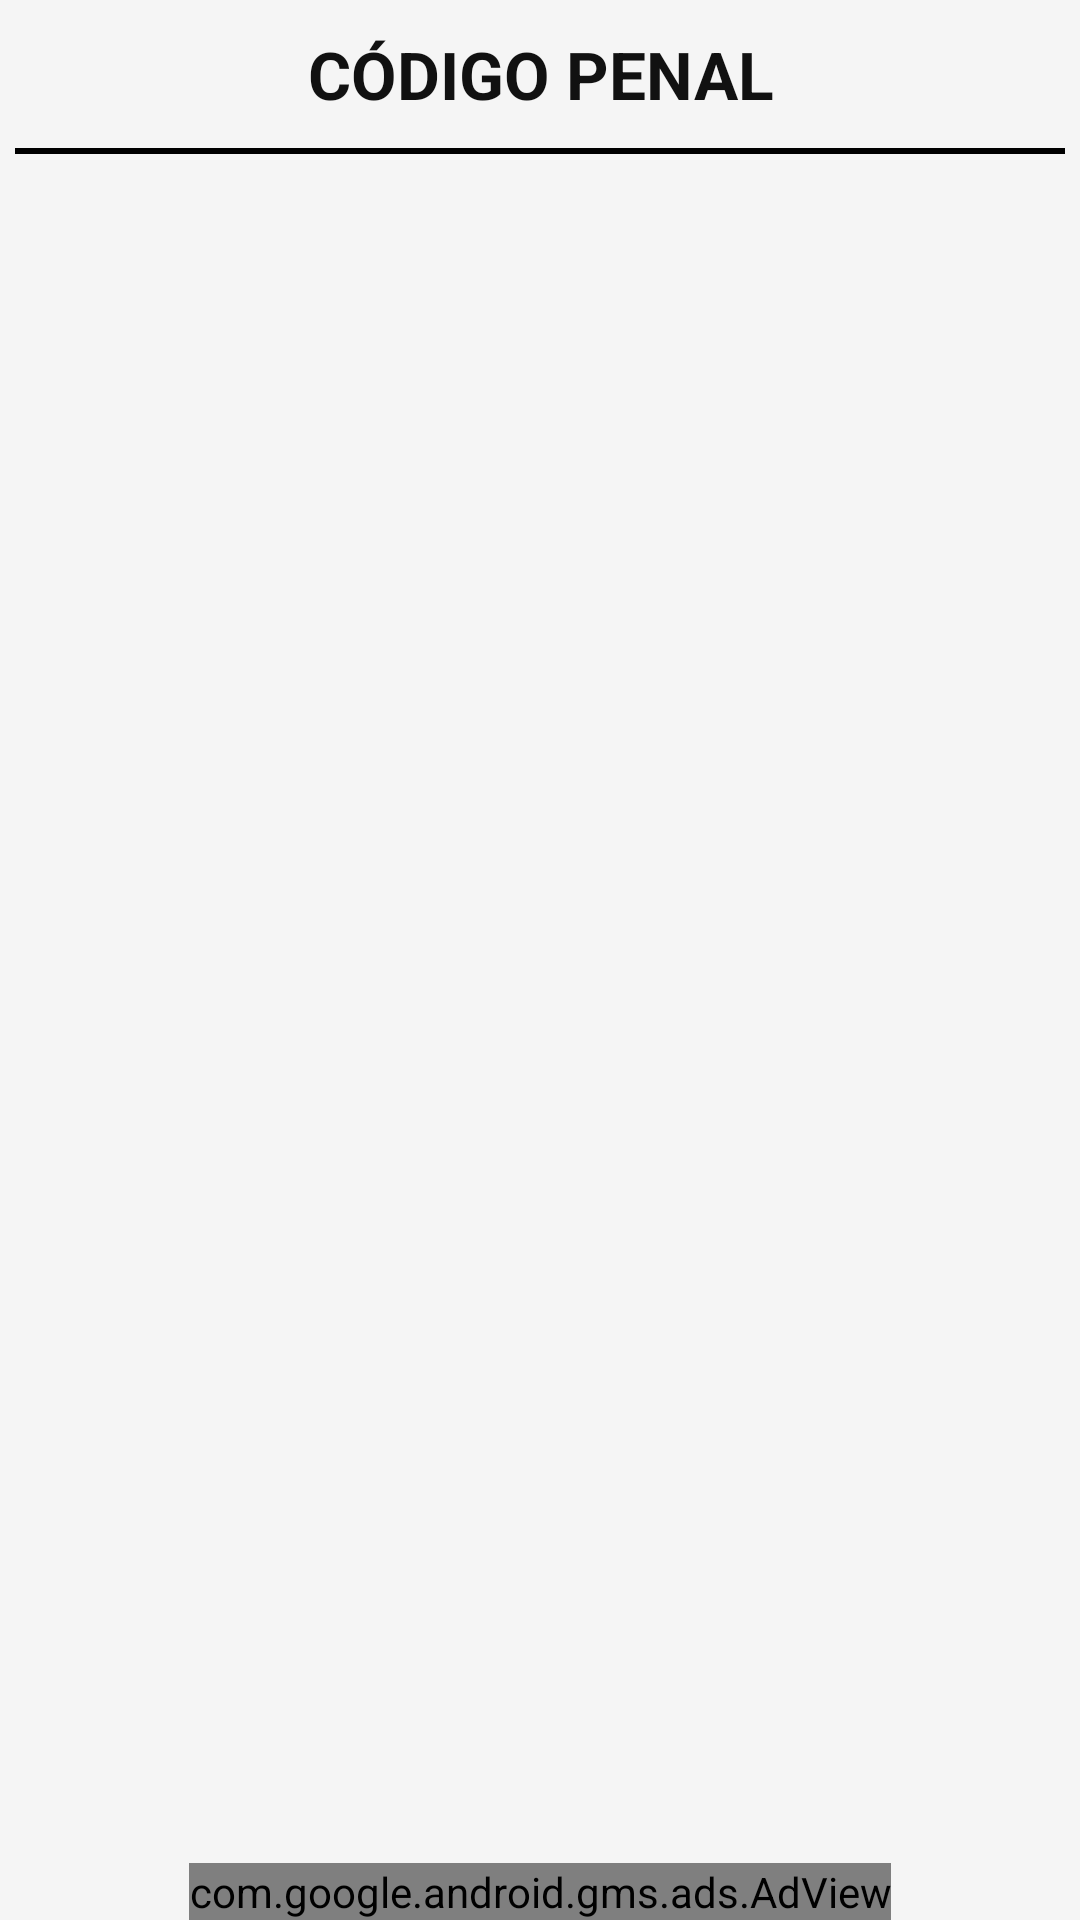

Write the Android layout XML for this screen, with the resource values it uses.
<!-- AndroidManifest.xml: application theme AppTheme -->
<!-- res/layout/activity_main.xml -->
<RelativeLayout
    xmlns:android="http://schemas.android.com/apk/res/android"
    xmlns:ads="http://schemas.android.com/apk/res-auto"
    android:layout_width="match_parent"
    android:layout_height="match_parent">

    <LinearLayout
        android:layout_width="match_parent"
        android:layout_height="wrap_content"
        android:orientation="vertical"
        android:layout_alignParentTop="true"
        android:layout_above="@+id/adViewMain"
        android:paddingRight="@dimen/small_padding_text"
        android:paddingLeft="@dimen/small_padding_text"
        android:id="@+id/mainLayout">
        <TextView
            android:id="@+id/titleNorma"
            android:layout_width="match_parent"
            android:layout_height="wrap_content"
            android:text="@string/app_name"
            android:textStyle="bold"
            android:textSize="@dimen/title_main_size"
            android:gravity="center"
            android:paddingTop="@dimen/large_padding_text"
            android:paddingBottom="@dimen/large_padding_text"
            android:textAllCaps="true"
            android:textColor="@color/text_color1" />

        <View
            android:layout_width="match_parent"
            android:layout_height="2dp"
            android:background="@color/title_divider">
        </View>

        <ExpandableListView
            android:id="@+id/explvMain"
            android:layout_width="match_parent"
            android:layout_height="match_parent"
            android:paddingTop="@dimen/small_padding_text">
        </ExpandableListView>
    </LinearLayout>


    <com.google.android.gms.ads.AdView
        android:id="@+id/adViewMain"
        android:layout_width="wrap_content"
        android:layout_height="wrap_content"
        android:layout_centerHorizontal="true"
        android:layout_alignParentBottom="true"
        ads:adUnitId="@string/banner_ad_unit_id"
        ads:adSize="SMART_BANNER"/>

</RelativeLayout>
<!-- resources referenced by this layout -->
<resources>
  <color name="text_color1">#111111</color>
  <color name="title_divider">#000000</color>
  <dimen name="large_padding_text">10dp</dimen>
  <dimen name="small_padding_text">5dp</dimen>
  <dimen name="title_main_size">22sp</dimen>
  <string name="app_name">Código Penal</string>
  <string name="banner_ad_unit_id">ca-app-pub-4549935446415170/4804105643</string>
  <style name="AppTheme" parent="Theme.AppCompat.Light">
          <item name="android:windowBackground">@color/background</item>
      </style>
  <color name="background">#f5f5f5</color>
</resources>
